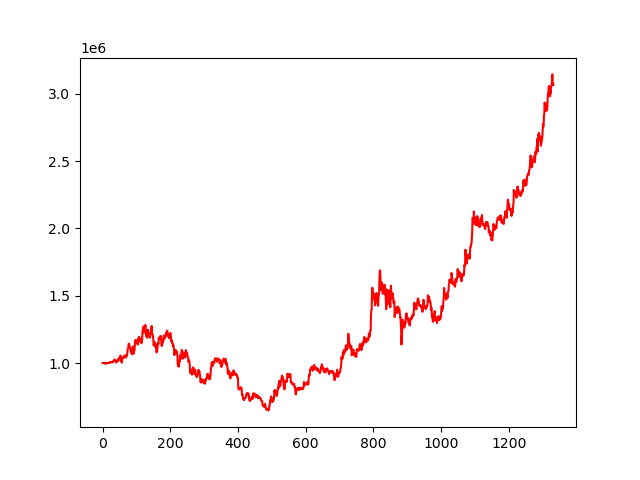

The table this chart was drawn from, first rows:
, 0
0, 1000000
1, 999842
2, 1000317
3, 1000501
4, 1001607
5, 1000446
6, 1000680
7, 1000074
8, 995561
9, 997258
10, 995497
11, 997357
12, 1000508
13, 998878
14, 1000605
15, 1000200
16, 1000790
17, 1000929
18, 1002603
19, 1000056
20, 1002657
21, 1005046
22, 1004673
23, 1007507
24, 1007881
25, 1009129
26, 1005037
27, 1004775
28, 1003932
29, 1005629
30, 1006948
31, 1009209
32, 1015646
33, 1016223
34, 1020389
35, 1026974
36, 1023558
37, 1020658
38, 1018219
39, 1010063
40, 1003694
41, 1006529
42, 1017994
43, 1018843
44, 1021624
45, 1014370
46, 1014713
47, 1035590
48, 1035436
49, 1035356
50, 1028455
51, 1029257
52, 1047327
53, 1056250
54, 1017144
55, 1016073
56, 1015399
57, 1003037
58, 1030499
59, 1036519
... 1,273 more rows
